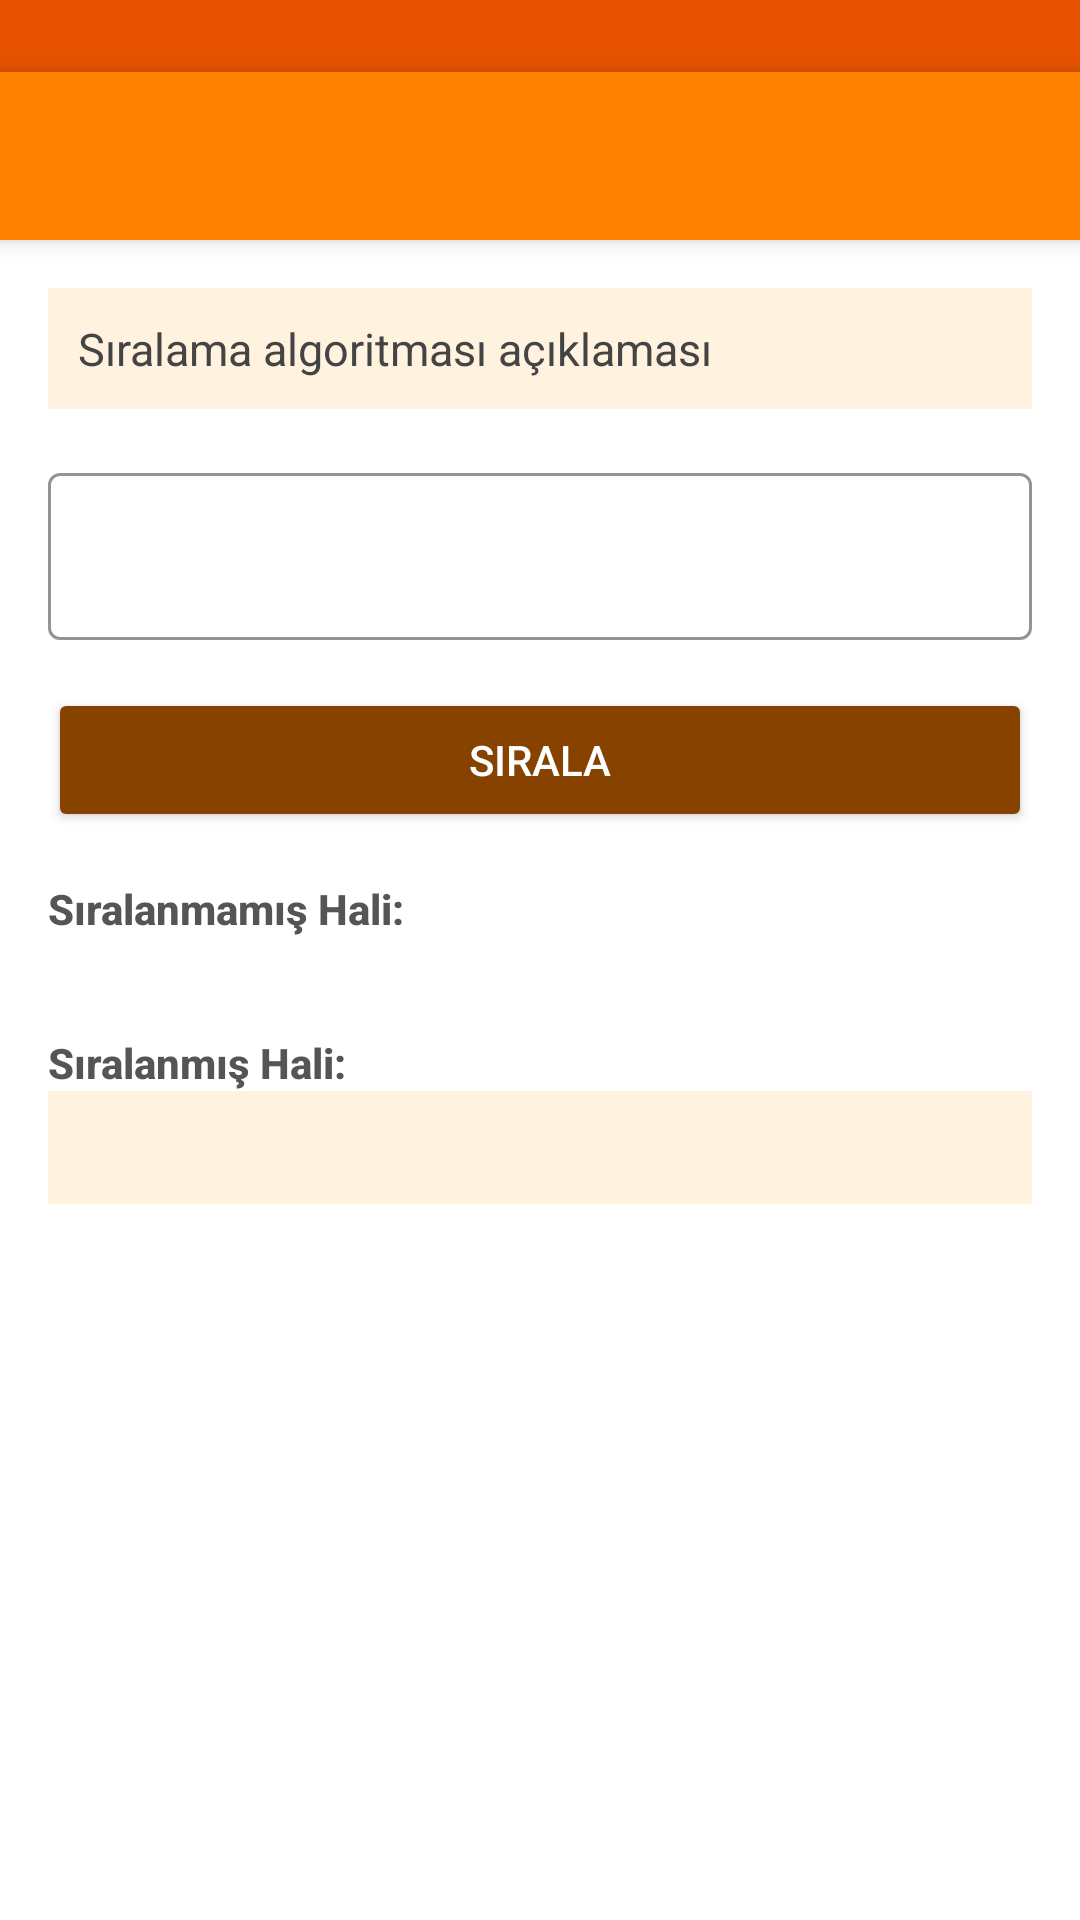

Write the Android layout XML for this screen, with the resource values it uses.
<!-- AndroidManifest.xml: activity theme Theme.Proje -->
<!-- res/layout/activity_sorting_detail.xml -->
<?xml version="1.0" encoding="utf-8"?>
<LinearLayout xmlns:android="http://schemas.android.com/apk/res/android"
    xmlns:app="http://schemas.android.com/apk/res-auto"
    android:layout_width="match_parent"
    android:layout_height="match_parent"
    android:orientation="vertical">

    <View
        android:layout_width="match_parent"
        android:layout_height="24dp"
        android:background="#E65100" />

    <androidx.appcompat.widget.Toolbar
        android:id="@+id/toolbarSortDetail"
        android:layout_width="match_parent"
        android:layout_height="?attr/actionBarSize"
        android:background="#FF8100"
        android:elevation="4dp"
        app:titleTextColor="#FFFFFF" />

    <ScrollView
        android:layout_width="match_parent"
        android:layout_height="match_parent">

        <LinearLayout
            android:layout_width="match_parent"
            android:layout_height="wrap_content"
            android:orientation="vertical"
            android:padding="16dp">

            <TextView
                android:id="@+id/tvSortDescription"
                android:layout_width="match_parent"
                android:layout_height="wrap_content"
                android:text="Sıralama algoritması açıklaması"
                android:textSize="15sp"
                android:textColor="#444444"
                android:fontFamily="sans-serif"
                android:lineSpacingMultiplier="1.3"
                android:padding="10dp"
                android:background="#FFF3E0"
                android:layout_marginBottom="16dp" />

            <com.google.android.material.textfield.TextInputLayout
                android:id="@+id/inputLayout"
                android:layout_width="match_parent"
                android:layout_height="wrap_content"
                android:layout_marginBottom="16dp"
                app:hintTextColor="#FF8100"
                app:boxStrokeColor="#FF8100"
                style="@style/Widget.MaterialComponents.TextInputLayout.OutlinedBox">

                <com.google.android.material.textfield.TextInputEditText
                    android:id="@+id/etSortInput"
                    android:layout_width="match_parent"
                    android:layout_height="wrap_content"
                    android:imeOptions="actionDone"
                    android:inputType="text" />
            </com.google.android.material.textfield.TextInputLayout>

            <Button
                android:id="@+id/btnSort"
                android:layout_width="match_parent"
                android:layout_height="wrap_content"
                android:text="SIRALA"
                android:backgroundTint="#874200"
                android:textColor="#FFFFFF"
                android:layout_marginBottom="16dp" />

            <TextView
                android:layout_width="match_parent"
                android:layout_height="wrap_content"
                android:text="Sıralanmamış Hali:"
                android:textStyle="bold"
                android:fontFamily="sans-serif-medium"
                android:textColor="#555555"
                android:textSize="14sp" />
            <TextView
                android:id="@+id/tvUnsorted"
                android:layout_width="match_parent"
                android:layout_height="wrap_content"
                android:fontFamily="monospace"
                android:textSize="15sp"
                android:textColor="#666666"
                android:layout_marginBottom="12dp" />

            <TextView
                android:layout_width="match_parent"
                android:layout_height="wrap_content"
                android:text="Sıralanmış Hali:"
                android:textStyle="bold"
                android:fontFamily="sans-serif-medium"
                android:textColor="#555555"
                android:textSize="14sp" />
            <TextView
                android:id="@+id/tvSorted"
                android:layout_width="match_parent"
                android:layout_height="wrap_content"
                android:textSize="16sp"
                android:textColor="#E65100"
                android:fontFamily="monospace"
                android:textStyle="bold"
                android:padding="8dp"
                android:background="#FFF3E0" />

        </LinearLayout>
    </ScrollView>
</LinearLayout>
<!-- resources referenced by this layout -->
<resources>
  <style name="Theme.Proje" parent="Theme.MaterialComponents.Light.NoActionBar">
          
          <item name="android:statusBarColor">#E65100</item>
          <item name="colorPrimary">#FF8100</item>
          <item name="colorPrimaryDark">#E65100</item>
          <item name="colorAccent">#FFB594</item>
          <item name="android:windowBackground">#FFFFFF</item>
      </style>
</resources>
